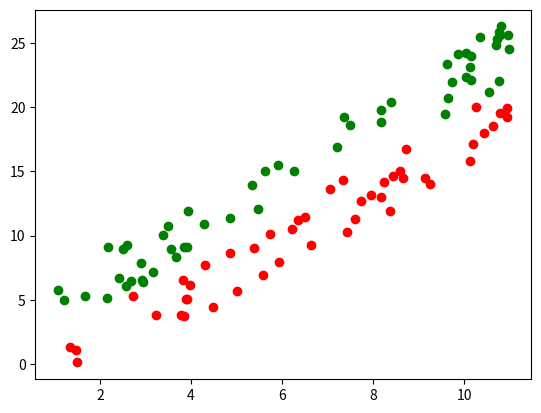

This chart was generated by the following Python code:
import numpy as np
import matplotlib.pyplot as plt
X=np.random.rand(100,1)*10+1
X_=np.random.randint(-100,100,(100,1))*0.05+2*X
X=np.append(X,X_,axis=1)

Y=np.zeros(len(X)).reshape(-1,1)
for i in range(len(X)):
    if X[i,1]<=2*X[i,0]:
        Y[i]=1
        plt.scatter(X[i,0],X[i,1],c='r')
    else:
        plt.scatter(X[i,0],X[i,1],c='g')

X_=np.array([1]*len(X)).reshape(-1,1)
X=np.append(X,X_,axis=1)

def sigmoid(X):
    return 1/(1+np.exp(-X))

def sigmoid_derv(X):
    return sigmoid(X)*(1-sigmoid(X))

l_rate=0.05
epochs=1000
W=np.random.rand(X.shape[1],1)

for i in range(epochs):
    XW=np.dot(X,W)
    Z=sigmoid(XW)
    
    error=Y-Z
    error_out=np.sum(np.power(error,2))
    print(error_out)
    Z_derv=sigmoid_derv(Z)
    delta=error*Z_derv
    W=W-l_rate*np.dot(X.T,delta)
    


